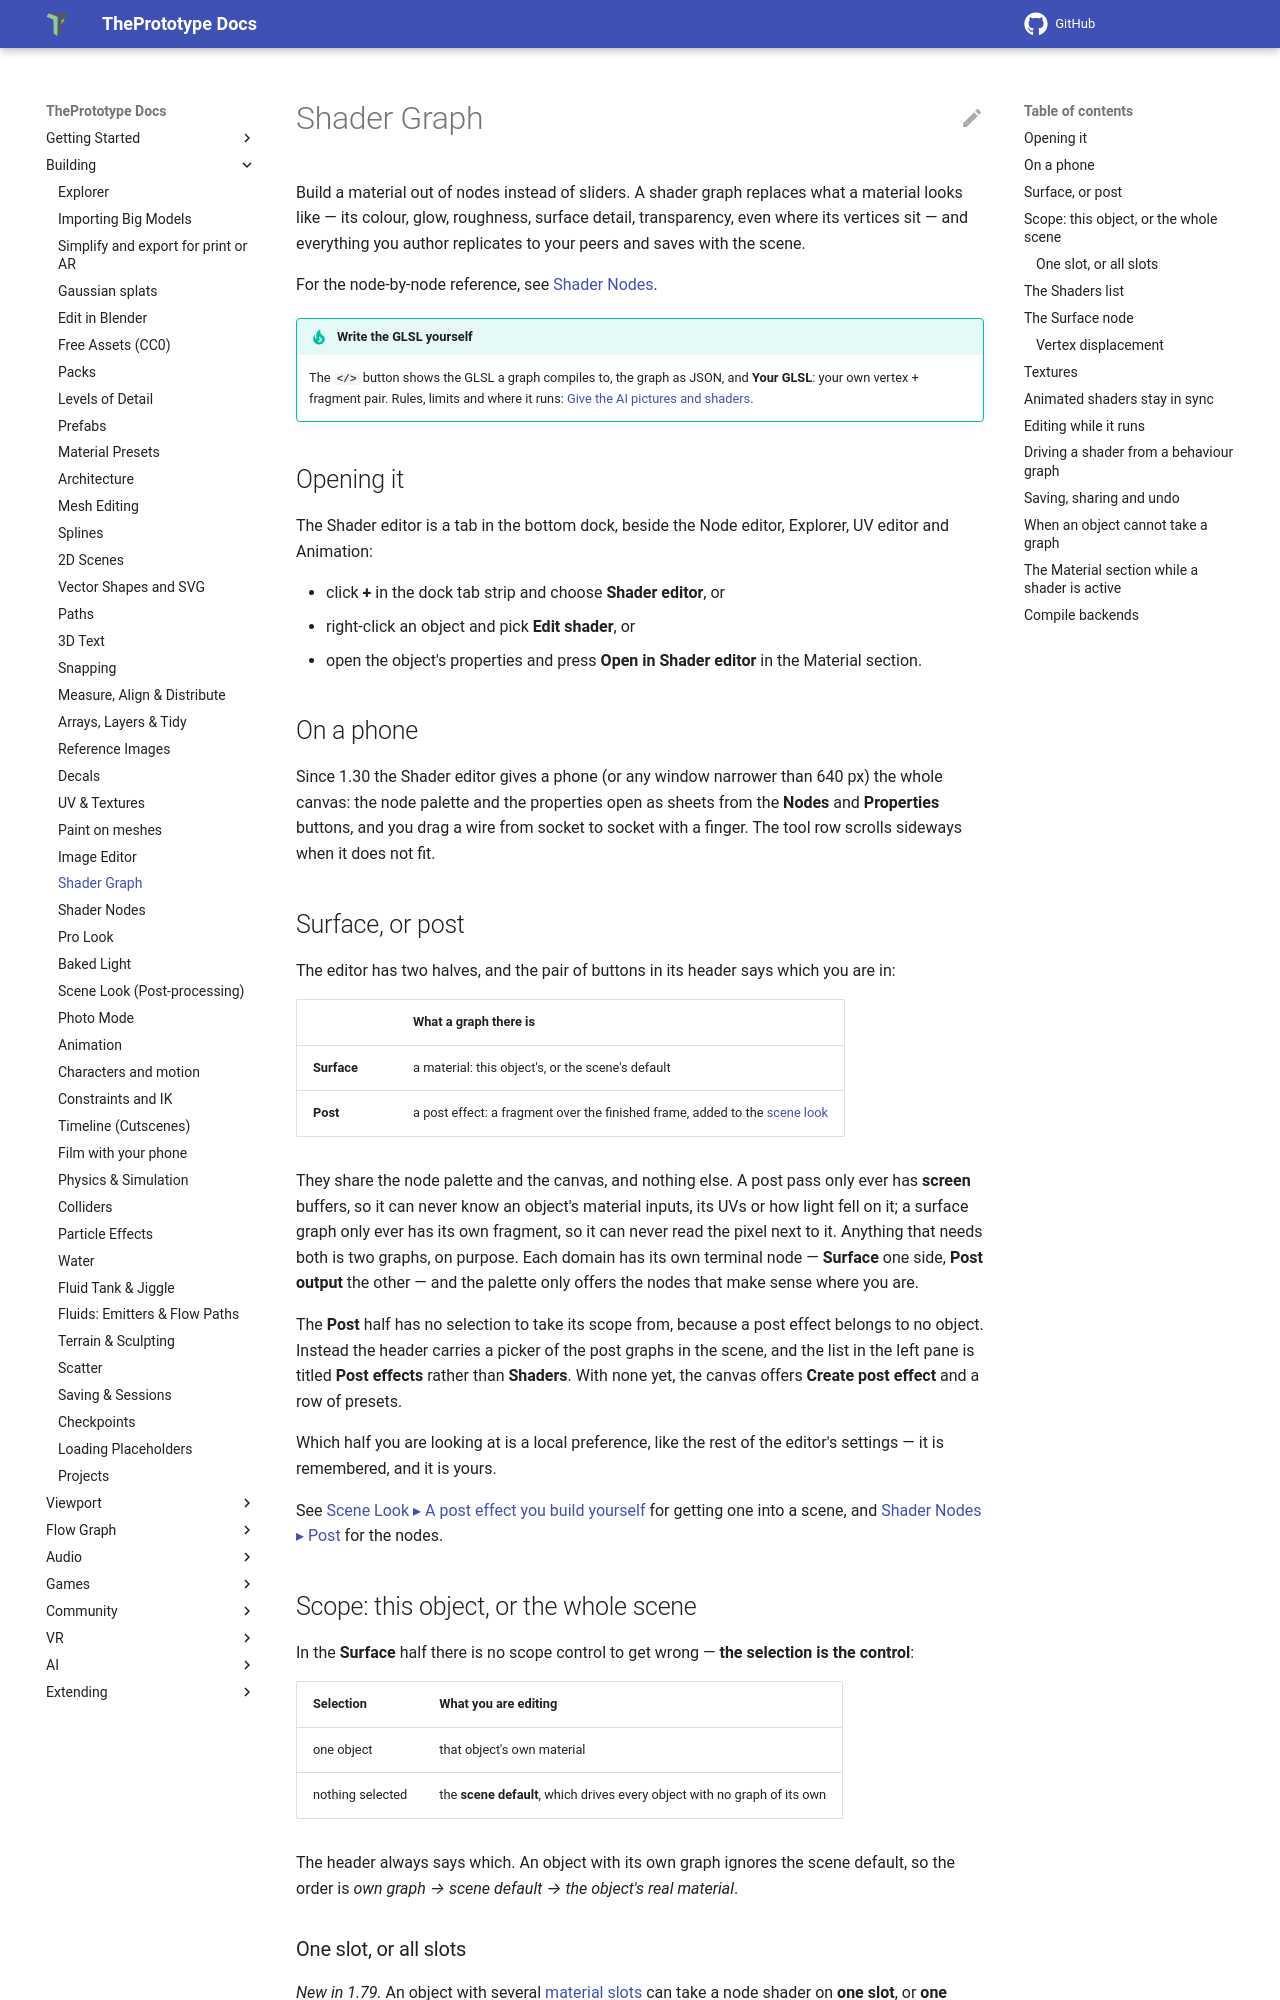

repository: theprototype-app/docs · page: shader-graph/index.html · generator: mkdocs

# Shader Graph

Build a material out of nodes instead of sliders. A shader graph replaces what a
material looks like — its colour, glow, roughness, surface detail, transparency, even
where its vertices sit — and everything you author replicates to your peers and saves
with the scene.

For the node-by-node reference, see [Shader Nodes](shader-nodes.md).

!!! tip "Write the GLSL yourself"
    The **`</>`** button shows the GLSL a graph compiles to, the graph as JSON, and **Your GLSL**: your own
    vertex + fragment pair. Rules, limits and where it runs: [Give the AI pictures and shaders](ai/pictures-and-shaders.md#your-own-glsl).

## Opening it

The Shader editor is a tab in the bottom dock, beside the Node editor, Explorer, UV
editor and Animation:

- click **+** in the dock tab strip and choose **Shader editor**, or
- right-click an object and pick **Edit shader**, or
- open the object's properties and press **Open in Shader editor** in the Material
  section.

## On a phone

Since 1.30 the Shader editor gives a phone (or any window narrower than 640 px) the whole canvas: the node palette
and the properties open as sheets from the **Nodes** and **Properties** buttons, and you drag a wire from socket to
socket with a finger. The tool row scrolls sideways when it does not fit.

## Surface, or post

The editor has two halves, and the pair of buttons in its header says which you are in:

| | What a graph there is |
|---|---|
| **Surface** | a material: this object's, or the scene's default |
| **Post** | a post effect: a fragment over the finished frame, added to the [scene look](post-processing.md) |

They share the node palette and the canvas, and nothing else. A post pass only ever has
**screen** buffers, so it can never know an object's material inputs, its UVs or how light
fell on it; a surface graph only ever has its own fragment, so it can never read the pixel
next to it. Anything that needs both is two graphs, on purpose. Each domain has its own
terminal node — **Surface** one side, **Post output** the other — and the palette only offers
the nodes that make sense where you are.

The **Post** half has no selection to take its scope from, because a post effect belongs to
no object. Instead the header carries a picker of the post graphs in the scene, and the list
in the left pane is titled **Post effects** rather than **Shaders**. With none yet, the
canvas offers **Create post effect** and a row of presets.

Which half you are looking at is a local preference, like the rest of the editor's settings —
it is remembered, and it is yours.

See [Scene Look ▸ A post effect you build yourself](post-processing.md#a-post-effect-you-build-yourself)
for getting one into a scene, and [Shader Nodes ▸ Post](shader-nodes.md#post) for the nodes.

## Scope: this object, or the whole scene

In the **Surface** half there is no scope control to get wrong — **the selection is the
control**:

| Selection | What you are editing |
|---|---|
| one object | that object's own material |
| nothing selected | the **scene default**, which drives every object with no graph of its own |

The header always says which. An object with its own graph ignores the scene default,
so the order is *own graph → scene default → the object's real material*.
